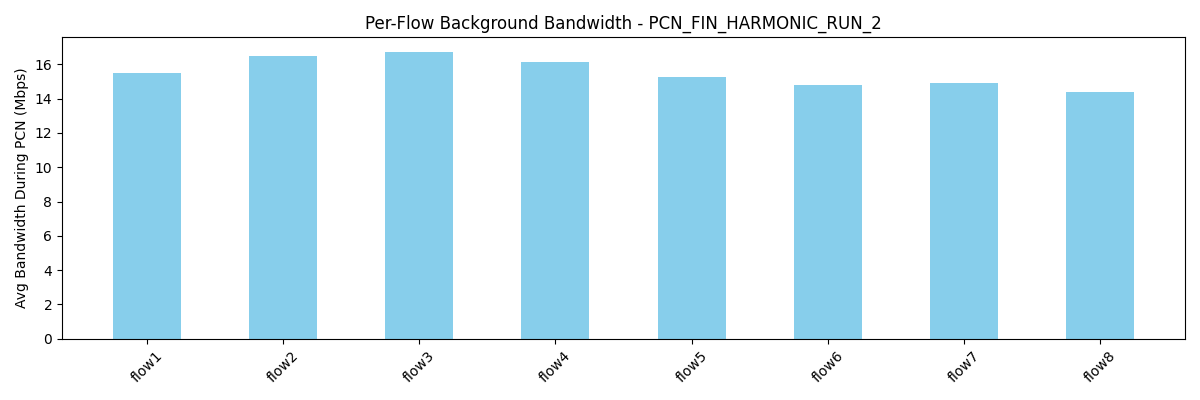

The data file committed next to this chart (first rows):
flow, avg_bw_before, avg_bw_during, avg_bw_after
flow1, 27.54, 15.48, 
flow2, 26.21, 16.51, 
flow3, 26.81, 16.74, 
flow4, 22.91, 16.14, 
flow5, 16.82, 15.24, 
flow6, 19.5, 14.79, 
flow7, 21.59, 14.91, 
flow8, 21.98, 14.38, 
